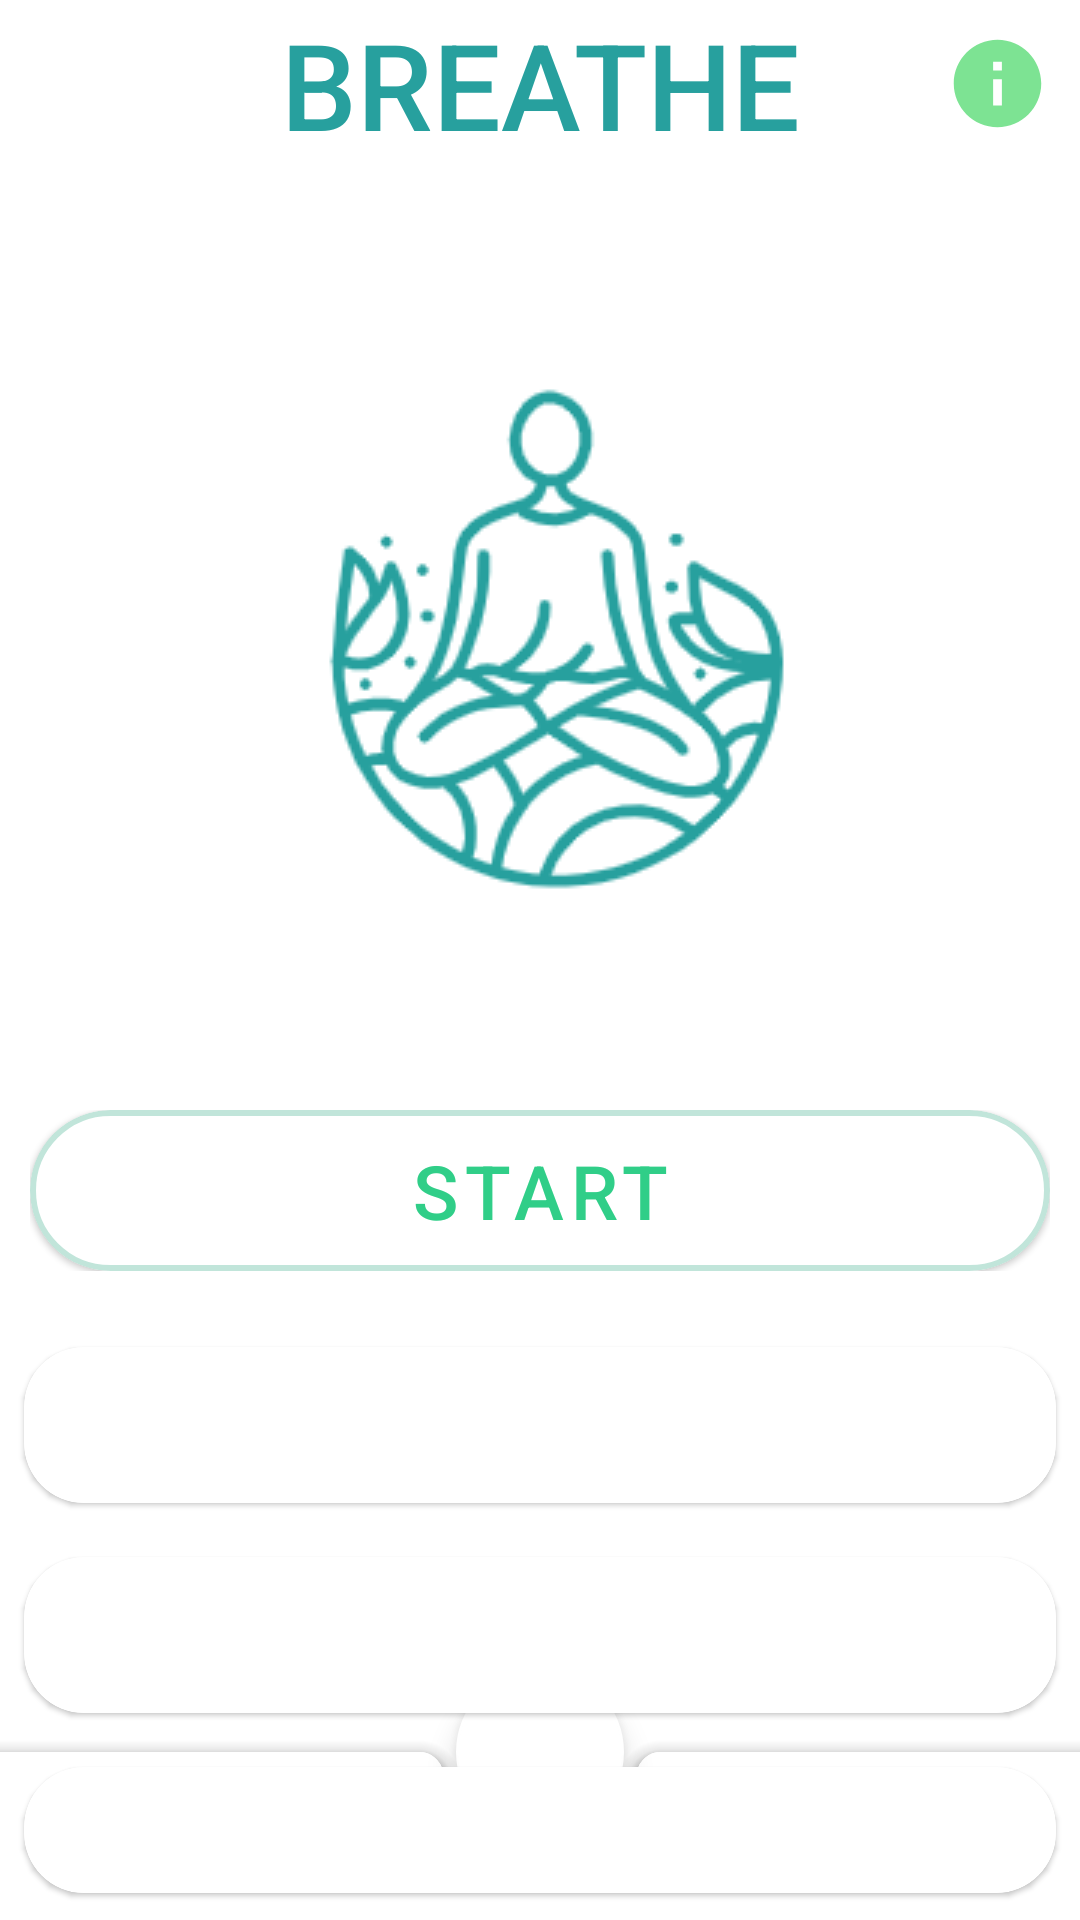

Layout XML and referenced resources for this Android screen:
<!-- AndroidManifest.xml: application theme Theme.DailyNotDilly -->
<!-- res/layout/breathe_activity.xml -->
<?xml version="1.0" encoding="utf-8"?>
<RelativeLayout xmlns:android="http://schemas.android.com/apk/res/android"
    android:layout_width="match_parent"
    android:layout_height="match_parent"
    xmlns:tools="http://schemas.android.com/tools"
    xmlns:app="http://schemas.android.com/apk/res-auto"
    tools:context=".BreatheActivity">

    <com.google.android.material.appbar.AppBarLayout
        android:layout_width="match_parent"
        android:layout_height="wrap_content"
        android:theme="@style/Theme.DailyNotDilly.AppBarOverlay">

        <androidx.appcompat.widget.Toolbar
            android:id="@+id/toolbar"
            android:layout_width="match_parent"
            android:layout_height="?attr/actionBarSize"
            android:background="@color/white"
            app:popupTheme="@style/Theme.DailyNotDilly.PopupOverlay">
            <TextView
                android:layout_width="match_parent"
                android:layout_height="match_parent"
                android:layout_alignParentTop="true"
                android:layout_centerHorizontal="true"
                android:gravity="center"
                android:text="@string/breathe"
                android:fontFamily="sans-serif-medium"
                android:textAppearance="@style/TextAppearance.AppCompat.Large"
                android:textColor="@color/blue_turquoise"
                android:textSize="40sp"
                android:textAllCaps="true"
                android:typeface="normal"
                android:layout_marginEnd="55dp"
                android:layout_marginStart="55dp"
                android:id="@+id/toolbar_text">
            </TextView>

            <androidx.appcompat.widget.AppCompatImageButton
                android:id="@+id/info_button"
                android:layout_width="55dp"
                android:layout_height="55dp"
                android:layout_gravity="end"
                android:background="@color/white"
                android:contentDescription="@string/button"
                android:scaleType="centerInside"
                android:src="@drawable/ic_info">
            </androidx.appcompat.widget.AppCompatImageButton>


        </androidx.appcompat.widget.Toolbar>

    </com.google.android.material.appbar.AppBarLayout>


    <ImageView
        android:id="@+id/breatheImage"
        android:layout_width="wrap_content"
        android:layout_height="wrap_content"
        android:layout_marginTop="100dp"
        android:layout_centerHorizontal="true"
        android:contentDescription="@string/breathe"
        android:src="@drawable/breathe"
        >
    </ImageView>

    <androidx.appcompat.widget.LinearLayoutCompat
        android:layout_width="match_parent"
        android:layout_height="wrap_content"
        android:layout_marginTop="370dp"
        android:paddingHorizontal="10dp"
        android:orientation="horizontal"
        android:gravity="center">

        <com.google.android.material.card.MaterialCardView
            android:layout_width="match_parent"
            android:layout_height="match_parent"
            app:cardCornerRadius="100dp"
            android:layout_gravity="center_vertical"
            android:backgroundTint="@color/white"
            app:strokeWidth="2dp"
            app:strokeColor="@color/blue">

            <androidx.appcompat.widget.LinearLayoutCompat
                android:layout_width="match_parent"
                android:layout_height="match_parent">

                <com.google.android.material.button.MaterialButton
                    android:id="@+id/breatheButton"
                    android:layout_width="match_parent"
                    android:layout_height="match_parent"
                    android:text="@string/start"
                    android:textSize="25sp"
                    android:background="@color/transparent"
                    android:textColor="@color/green"
                    android:gravity="center"
                    android:layout_gravity="center">

                </com.google.android.material.button.MaterialButton>

            </androidx.appcompat.widget.LinearLayoutCompat>

        </com.google.android.material.card.MaterialCardView>

    </androidx.appcompat.widget.LinearLayoutCompat>

    <com.google.android.material.card.MaterialCardView
        android:layout_width="match_parent"
        android:layout_height="70dp"
        app:cardCornerRadius="20dp"
        android:backgroundTint="@color/white"
        app:strokeWidth="3dp"
        android:layout_marginTop="440dp"
        app:strokeColor="@color/white"
        app:cardUseCompatPadding="true">

        <androidx.appcompat.widget.AppCompatTextView
            android:id="@+id/lastSession"
            android:layout_width="match_parent"
            android:layout_height="match_parent"
            android:textSize="20sp"
            android:textColor="@color/green"
            android:gravity="center_vertical"
            android:paddingLeft="20dp">

        </androidx.appcompat.widget.AppCompatTextView>

    </com.google.android.material.card.MaterialCardView>


    <com.google.android.material.card.MaterialCardView
        android:layout_width="match_parent"
        android:layout_height="70dp"
        app:cardCornerRadius="20dp"
        android:backgroundTint="@color/white"
        app:strokeWidth="3dp"
        android:layout_marginTop="510dp"
        app:strokeColor="@color/white"
        app:cardUseCompatPadding="true">

        <androidx.appcompat.widget.AppCompatTextView
            android:id="@+id/numOfBreathTaken"
            android:layout_width="match_parent"
            android:layout_height="match_parent"
            android:textSize="20sp"
            android:textColor="@color/green"
            android:gravity="center_vertical"
            android:paddingLeft="20dp">

        </androidx.appcompat.widget.AppCompatTextView>

    </com.google.android.material.card.MaterialCardView>

    <com.google.android.material.card.MaterialCardView
        android:layout_width="match_parent"
        android:layout_height="70dp"
        app:cardCornerRadius="20dp"
        android:backgroundTint="@color/white"
        app:strokeWidth="3dp"
        android:layout_marginTop="580dp"
        app:strokeColor="@color/white"
        app:cardUseCompatPadding="true">

        <androidx.appcompat.widget.AppCompatTextView
            android:id="@+id/minsToday"
            android:layout_width="match_parent"
            android:layout_height="match_parent"
            android:textSize="20sp"
            android:textColor="@color/green"
            android:gravity="center_vertical"
            android:paddingLeft="20dp">

        </androidx.appcompat.widget.AppCompatTextView>

    </com.google.android.material.card.MaterialCardView>


    <androidx.coordinatorlayout.widget.CoordinatorLayout
        android:layout_width="match_parent"
        android:layout_height="match_parent">

        <com.google.android.material.bottomappbar.BottomAppBar
            android:id="@+id/bottomAppBar"
            android:layout_width="match_parent"
            android:layout_height="wrap_content"
            android:layout_gravity="bottom" />

        <com.google.android.material.floatingactionbutton.FloatingActionButton
            android:id="@+id/fab"
            android:layout_width="wrap_content"
            android:layout_height="wrap_content"
            app:backgroundTint="@android:color/white"
            android:backgroundTint="@color/white"
            android:contentDescription="@string/button"
            android:src="@drawable/home_icon"
            app:layout_anchor="@id/bottomAppBar" />

    </androidx.coordinatorlayout.widget.CoordinatorLayout>


</RelativeLayout>
<!-- resources referenced by this layout -->
<resources>
  <color name="blue">#BFADDDCE</color>
  <color name="blue_turquoise">#27A09E</color>
  <color name="green">#30CE88</color>
  <color name="transparent">#00000000</color>
  <color name="white">#FFFFFF</color>
  <!-- drawable breathe: png bitmap (drawable, 10872 bytes) -->
  <!-- drawable ic_info (drawable) -->
  <vector android:height="35dp" android:tint="#7DE393"
      android:viewportHeight="24" android:viewportWidth="24"
      android:width="35dp" xmlns:android="http://schemas.android.com/apk/res/android">
      <path android:fillColor="@android:color/white" android:pathData="M12,2C6.48,2 2,6.48 2,12s4.48,10 10,10 10,-4.48 10,-10S17.52,2 12,2zM13,17h-2v-6h2v6zM13,9h-2L11,7h2v2z"/>
  </vector>
  <string name="breathe">Breathe</string>
  <string name="button">button</string>
  <string name="start">START</string>
  <style name="Theme.DailyNotDilly.AppBarOverlay" parent="ThemeOverlay.AppCompat.Dark.ActionBar" />
  <style name="Theme.DailyNotDilly.PopupOverlay" parent="ThemeOverlay.AppCompat.Light" />
  <style name="Theme.DailyNotDilly" parent="Theme.MaterialComponents.DayNight.NoActionBar">
          
          <item name="colorPrimary">@color/white</item>
          <item name="colorPrimaryVariant">@color/brown_beige</item>
          <item name="colorOnPrimary">@color/light_blue</item>
          <item name="colorPrimaryDark">@color/turquoise</item>
          
          <item name="colorSecondary">@color/plum_pink</item>
          <item name="colorSecondaryVariant">@color/peach_orange</item>
          <item name="colorOnSecondary">@color/mustard_yellow</item>
          
          <item name="android:statusBarColor" tools:targetApi="l">@color/black</item>
          
      </style>
  <color name="brown_beige">#A75E2F</color>
  <color name="light_blue">#BF27A09E</color>
  <color name="turquoise">#70AE98</color>
  <color name="plum_pink">#CA7E8D</color>
  <color name="peach_orange">#BFDF1F23</color>
  <color name="mustard_yellow">#E6B655</color>
  <color name="black">#000000</color>
</resources>
